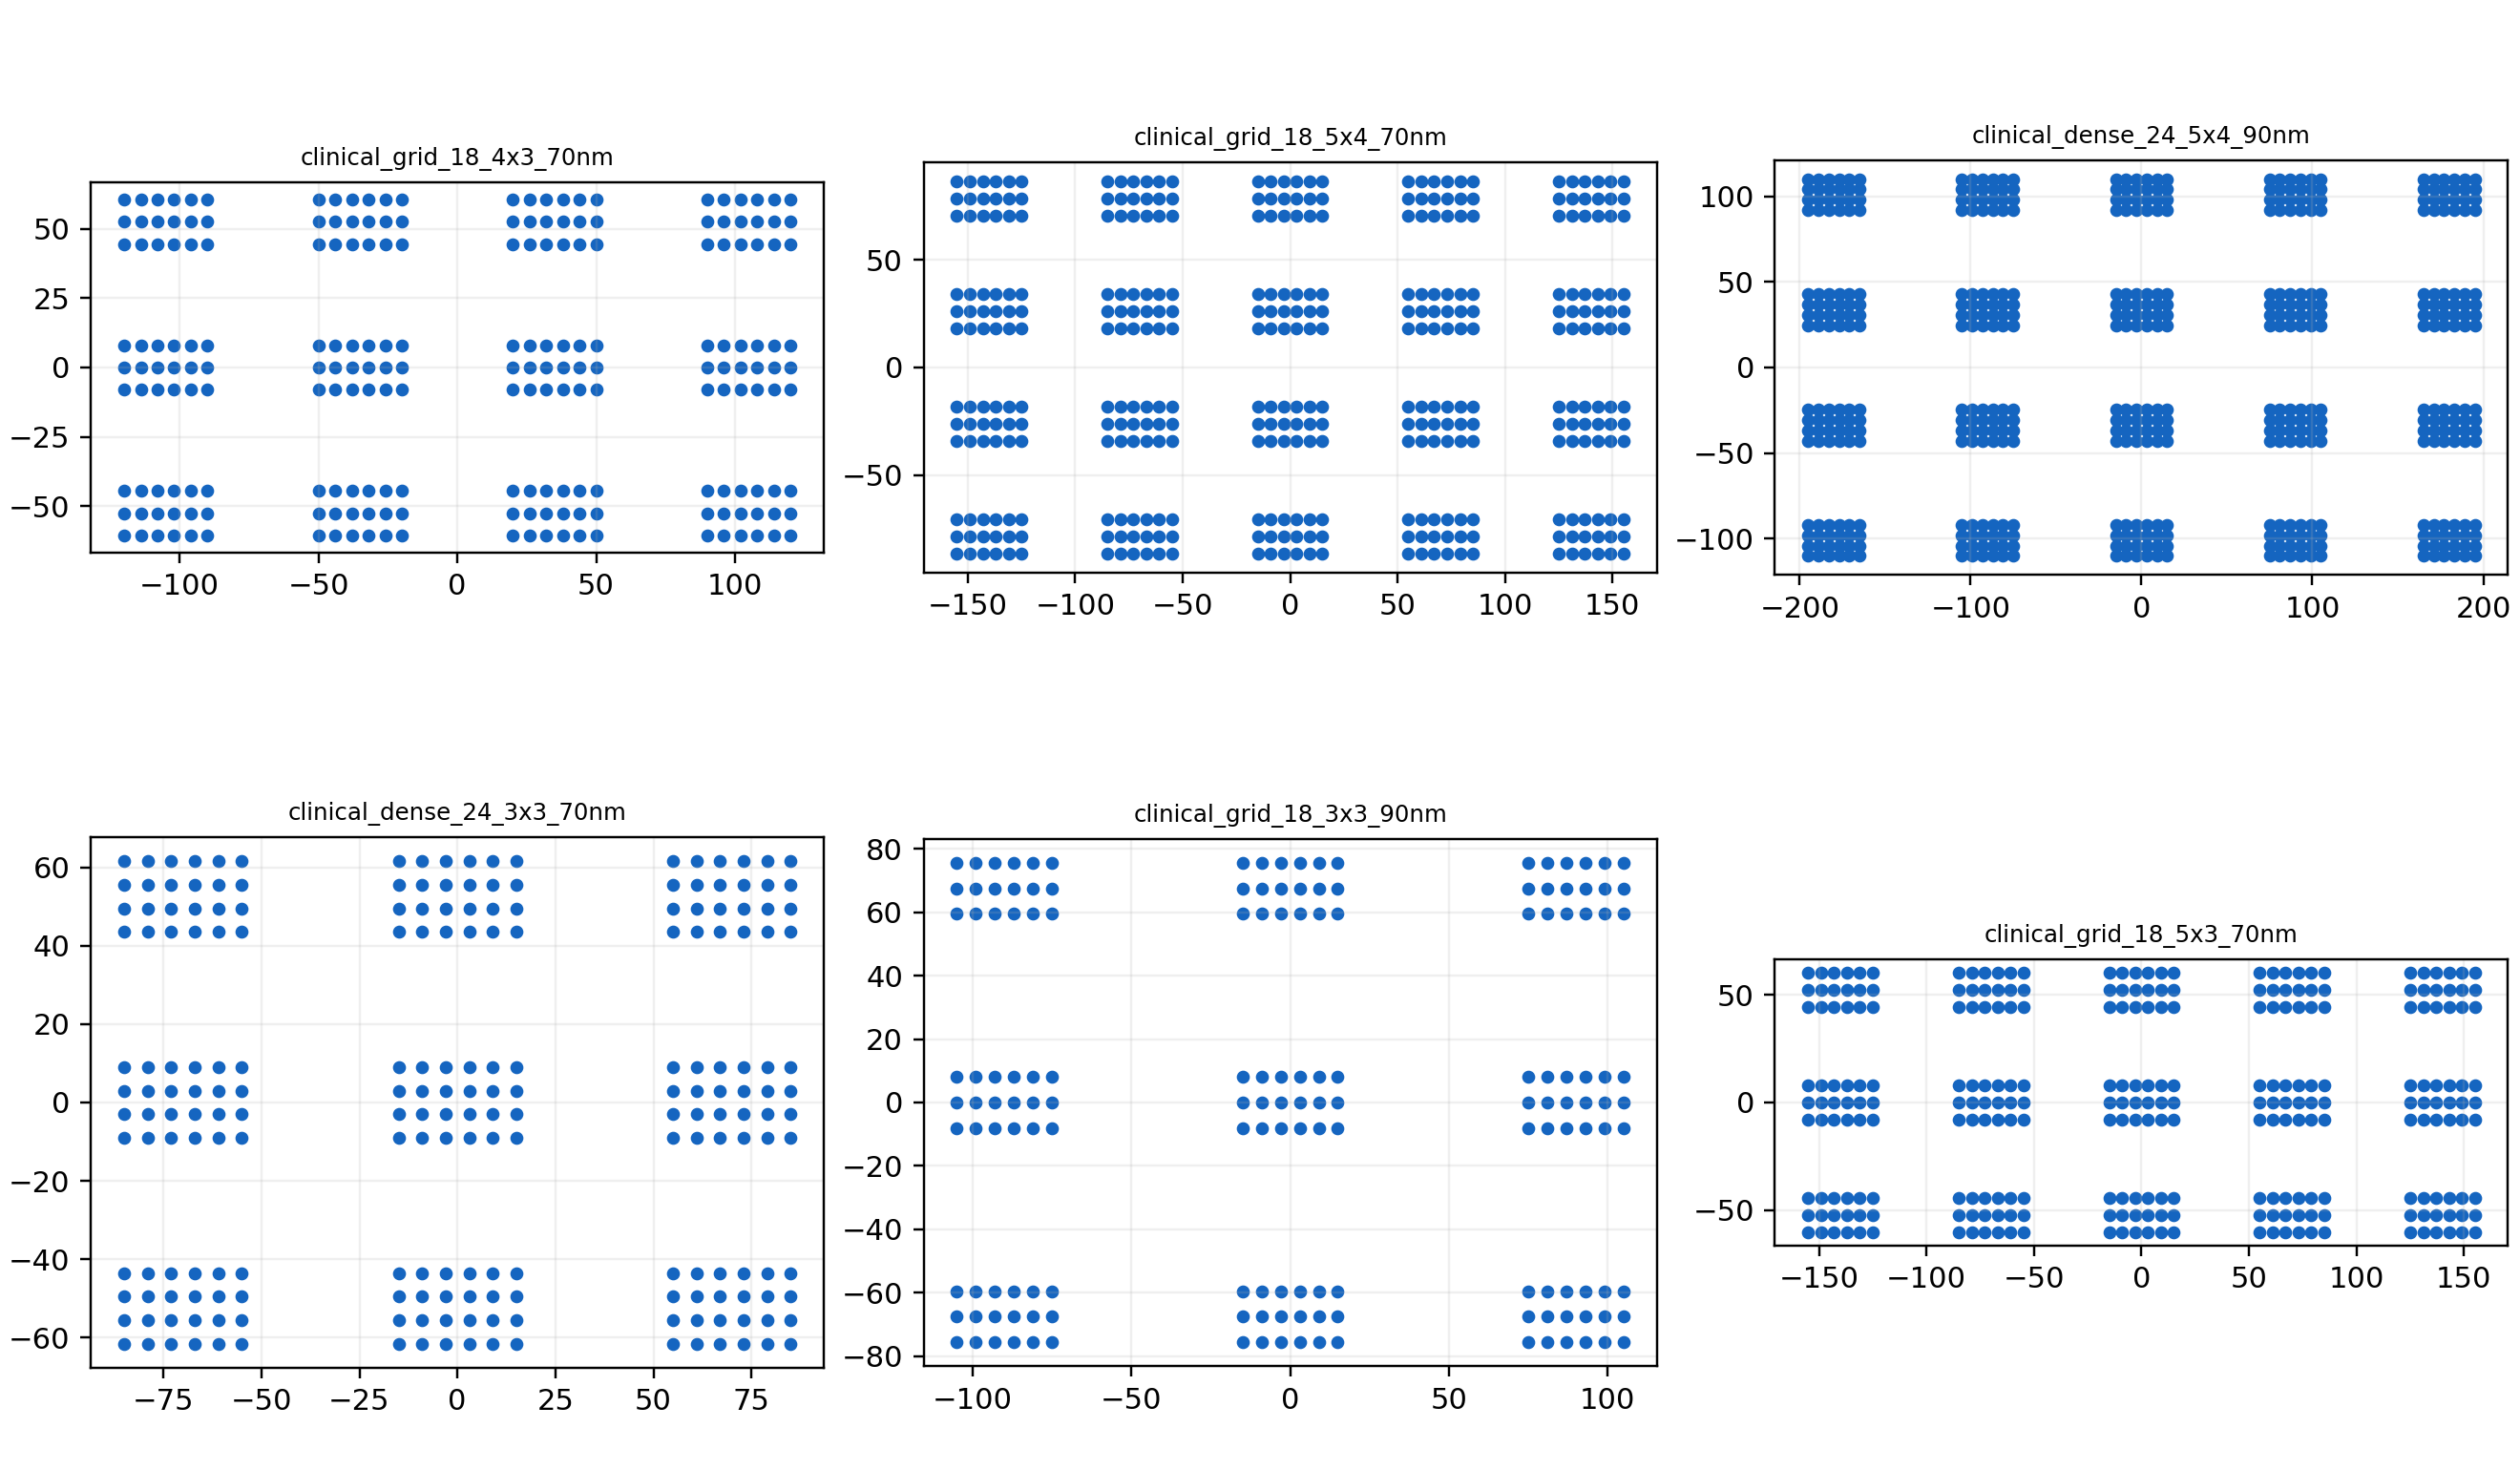

Data behind this chart, as committed beside it:
field, anchor_id, x_nm, y_nm, linker_construct
clinical_grid_18_4x3_70nm, A001, -120, -60.5, polyT30
clinical_grid_18_4x3_70nm, A002, -114, -60.5, polyT30
clinical_grid_18_4x3_70nm, A003, -108, -60.5, polyT30
clinical_grid_18_4x3_70nm, A004, -102, -60.5, polyT30
clinical_grid_18_4x3_70nm, A005, -96, -60.5, polyT30
clinical_grid_18_4x3_70nm, A006, -90, -60.5, polyT30
clinical_grid_18_4x3_70nm, A007, -120, -52.5, polyT30
clinical_grid_18_4x3_70nm, A008, -114, -52.5, polyT30
clinical_grid_18_4x3_70nm, A009, -108, -52.5, polyT30
clinical_grid_18_4x3_70nm, A010, -102, -52.5, polyT30
clinical_grid_18_4x3_70nm, A011, -96, -52.5, polyT30
clinical_grid_18_4x3_70nm, A012, -90, -52.5, polyT30
clinical_grid_18_4x3_70nm, A013, -120, -44.5, polyT30
clinical_grid_18_4x3_70nm, A014, -114, -44.5, polyT30
clinical_grid_18_4x3_70nm, A015, -108, -44.5, polyT30
clinical_grid_18_4x3_70nm, A016, -102, -44.5, polyT30
clinical_grid_18_4x3_70nm, A017, -96, -44.5, polyT30
clinical_grid_18_4x3_70nm, A018, -90, -44.5, polyT30
clinical_grid_18_4x3_70nm, A019, -120, -8.000, polyT30
clinical_grid_18_4x3_70nm, A020, -114, -8.000, polyT30
clinical_grid_18_4x3_70nm, A021, -108, -8.000, polyT30
clinical_grid_18_4x3_70nm, A022, -102, -8.000, polyT30
clinical_grid_18_4x3_70nm, A023, -96, -8.000, polyT30
clinical_grid_18_4x3_70nm, A024, -90, -8.000, polyT30
clinical_grid_18_4x3_70nm, A025, -120, 0.000, polyT30
clinical_grid_18_4x3_70nm, A026, -114, 0.000, polyT30
clinical_grid_18_4x3_70nm, A027, -108, 0.000, polyT30
clinical_grid_18_4x3_70nm, A028, -102, 0.000, polyT30
clinical_grid_18_4x3_70nm, A029, -96, 0.000, polyT30
clinical_grid_18_4x3_70nm, A030, -90, 0.000, polyT30
clinical_grid_18_4x3_70nm, A031, -120, 8.000, polyT30
clinical_grid_18_4x3_70nm, A032, -114, 8.000, polyT30
clinical_grid_18_4x3_70nm, A033, -108, 8.000, polyT30
clinical_grid_18_4x3_70nm, A034, -102, 8.000, polyT30
clinical_grid_18_4x3_70nm, A035, -96, 8.000, polyT30
clinical_grid_18_4x3_70nm, A036, -90, 8.000, polyT30
clinical_grid_18_4x3_70nm, A037, -120, 44.5, polyT30
clinical_grid_18_4x3_70nm, A038, -114, 44.5, polyT30
clinical_grid_18_4x3_70nm, A039, -108, 44.5, polyT30
clinical_grid_18_4x3_70nm, A040, -102, 44.5, polyT30
clinical_grid_18_4x3_70nm, A041, -96, 44.5, polyT30
clinical_grid_18_4x3_70nm, A042, -90, 44.5, polyT30
clinical_grid_18_4x3_70nm, A043, -120, 52.5, polyT30
clinical_grid_18_4x3_70nm, A044, -114, 52.5, polyT30
clinical_grid_18_4x3_70nm, A045, -108, 52.5, polyT30
clinical_grid_18_4x3_70nm, A046, -102, 52.5, polyT30
clinical_grid_18_4x3_70nm, A047, -96, 52.5, polyT30
clinical_grid_18_4x3_70nm, A048, -90, 52.5, polyT30
clinical_grid_18_4x3_70nm, A049, -120, 60.5, polyT30
clinical_grid_18_4x3_70nm, A050, -114, 60.5, polyT30
clinical_grid_18_4x3_70nm, A051, -108, 60.5, polyT30
clinical_grid_18_4x3_70nm, A052, -102, 60.5, polyT30
clinical_grid_18_4x3_70nm, A053, -96, 60.5, polyT30
clinical_grid_18_4x3_70nm, A054, -90, 60.5, polyT30
clinical_grid_18_4x3_70nm, A055, -50, -60.5, polyT30
clinical_grid_18_4x3_70nm, A056, -44, -60.5, polyT30
clinical_grid_18_4x3_70nm, A057, -38, -60.5, polyT30
clinical_grid_18_4x3_70nm, A058, -32, -60.5, polyT30
clinical_grid_18_4x3_70nm, A059, -26, -60.5, polyT30
clinical_grid_18_4x3_70nm, A060, -20, -60.5, polyT30
... 1,644 more rows
